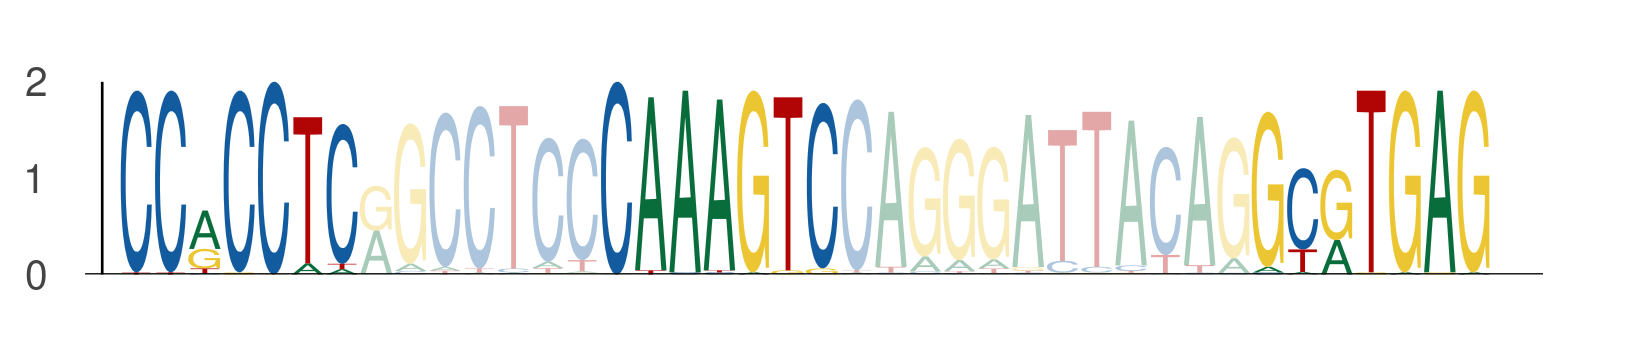

Data behind this chart, as committed beside it:
seq_index, start_position, end_position, is_reversed_complement
6072, 66, 73, 0
6072, 80, 87, 0
6072, 99, 106, 0
594, 66, 73, 0
594, 80, 87, 0
594, 99, 106, 0
2203, 66, 73, 0
2203, 80, 87, 0
2203, 99, 106, 0
3608, 66, 73, 0
3608, 80, 87, 0
3608, 99, 106, 0
4363, 66, 73, 0
4363, 80, 87, 0
4363, 99, 106, 0
5763, 66, 73, 0
5763, 80, 87, 0
5763, 99, 106, 0
1112, 66, 73, 0
1112, 80, 87, 0
1112, 99, 106, 0
1347, 66, 73, 0
1347, 80, 87, 0
1347, 99, 106, 0
5625, 66, 73, 0
5625, 80, 87, 0
5625, 99, 106, 0
3026, 66, 73, 0
3026, 80, 87, 0
3026, 99, 106, 0
3445, 66, 73, 0
3445, 80, 87, 0
3445, 99, 106, 0
4623, 66, 73, 0
4623, 80, 87, 0
4623, 99, 106, 0
5360, 25, 32, 0
5360, 39, 46, 0
5360, 58, 65, 0
4369, 66, 73, 0
4369, 80, 87, 0
4369, 99, 106, 0
957, 66, 73, 0
957, 80, 87, 0
957, 99, 106, 0
4973, 66, 73, 0
4973, 80, 87, 0
4973, 99, 106, 0
2827, 66, 73, 0
2827, 80, 87, 0
2827, 99, 106, 0
2605, 66, 73, 0
2605, 80, 87, 0
2605, 99, 106, 0
4471, 66, 73, 0
4471, 80, 87, 0
4471, 99, 106, 0
678, 66, 73, 0
678, 80, 87, 0
678, 99, 106, 0
... 195 more rows
